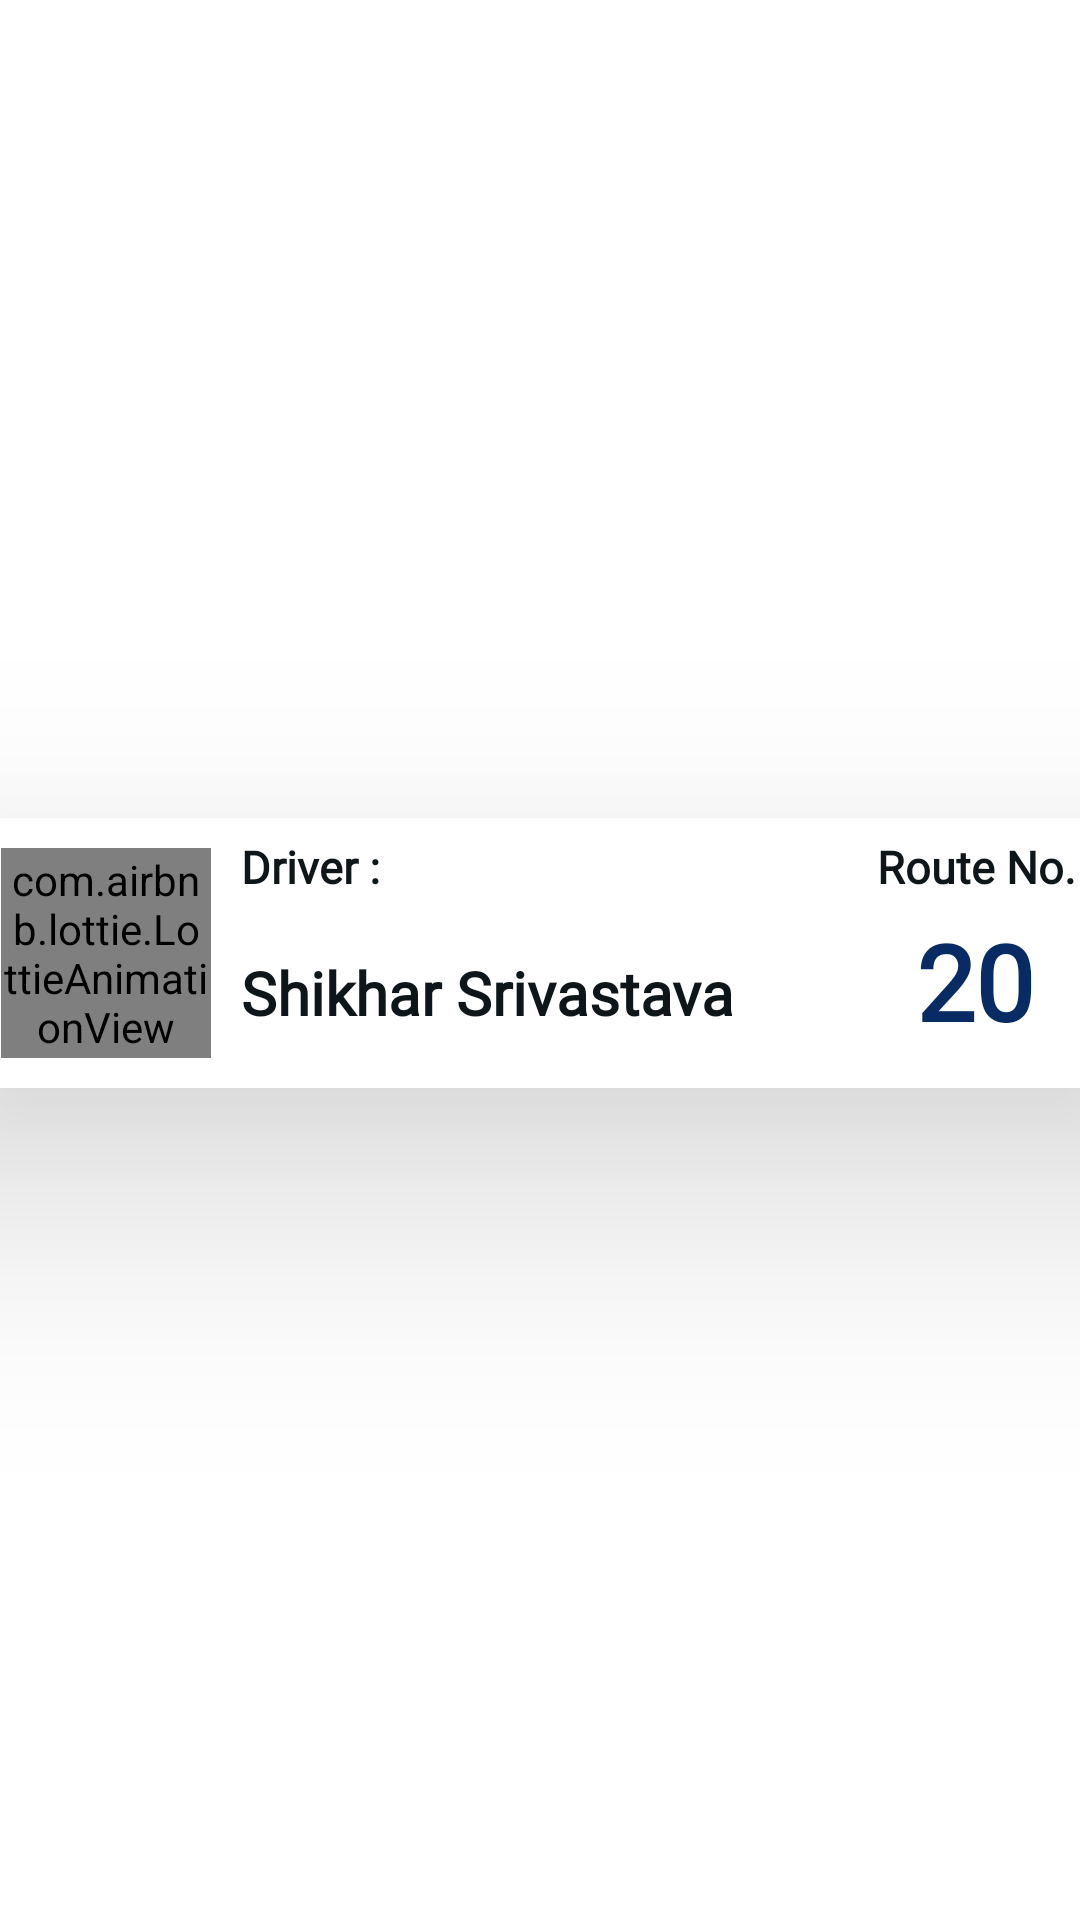

This screen was rendered from an Android layout file. Write that file and the resources it references.
<!-- AndroidManifest.xml: application theme Theme.TrackMyBusStudent -->
<!-- res/layout/bus_card.xml -->
<?xml version="1.0" encoding="utf-8"?>
<androidx.constraintlayout.widget.ConstraintLayout xmlns:android="http://schemas.android.com/apk/res/android"
    xmlns:app="http://schemas.android.com/apk/res-auto"
    xmlns:tools="http://schemas.android.com/tools"
    android:layout_width="match_parent"
    android:layout_height="wrap_content"
    android:id="@+id/mainlayout">

    <androidx.cardview.widget.CardView
        android:id="@+id/cardView4"
        android:layout_width="385dp"
        android:layout_height="90dp"
        app:cardBackgroundColor="@color/black"
        app:cardElevation="50dp"
        android:clickable="false"
        android:foreground="?selectableItemBackground"
        android:layout_marginBottom="5dp"
        app:layout_constraintBottom_toBottomOf="parent"
        app:layout_constraintEnd_toEndOf="parent"
        app:layout_constraintStart_toStartOf="parent"
        app:layout_constraintTop_toTopOf="parent">

        <androidx.constraintlayout.widget.ConstraintLayout
            android:layout_width="370dp"
            android:layout_height="match_parent"
            android:layout_gravity="center"
            android:background="@color/white">










            <com.airbnb.lottie.LottieAnimationView
                android:id="@+id/animationView"
                android:layout_width="70dp"
                android:layout_height="70dp"
                android:layout_marginLeft="5dp"
                app:layout_constraintBottom_toBottomOf="parent"
                app:layout_constraintStart_toStartOf="parent"
                app:layout_constraintTop_toTopOf="parent"
                app:lottie_autoPlay="true"
                app:lottie_loop="true"
                app:lottie_rawRes="@raw/iconbus" />

            <TextView
                android:id="@+id/textViewName"
                android:layout_width="wrap_content"
                android:layout_height="wrap_content"
                android:fontFamily="@font/acme"
                android:layout_marginLeft="10dp"
                android:text="Shikhar Srivastava"
                android:textColor="@color/black"
                android:textSize="20sp"
                android:textStyle="bold"
                app:layout_constraintBottom_toBottomOf="parent"
                app:layout_constraintStart_toEndOf="@+id/animationView"
                app:layout_constraintTop_toBottomOf="@+id/textView" />

            <TextView
                android:id="@+id/textView4"
                android:layout_width="wrap_content"
                android:layout_height="wrap_content"

                android:layout_marginTop="6dp"
                android:fontFamily="@font/acme"
                android:text="Route No."
                android:textColor="@color/black"
                android:textSize="15sp"
                android:textStyle="bold"
                app:layout_constraintEnd_toEndOf="@+id/textViewRoute"
                app:layout_constraintStart_toStartOf="@+id/textViewRoute"
                app:layout_constraintTop_toTopOf="parent" />

            <TextView
                android:id="@+id/textViewRoute"
                android:layout_width="40dp"
                android:layout_height="wrap_content"
                android:layout_marginEnd="20dp"
                android:layout_marginRight="20dp"
                android:fontFamily="@font/acme"
                android:gravity="start"
                android:inputType="number"
                android:text="20"
                android:textAlignment="viewStart"
                android:textColor="@color/number"
                android:textSize="35sp"
                android:textStyle="bold"
                app:layout_constraintBottom_toBottomOf="parent"
                app:layout_constraintEnd_toEndOf="parent"
                app:layout_constraintTop_toBottomOf="@+id/textView4"
                app:layout_constraintVertical_bias="0.272" />

            <TextView
                android:id="@+id/textView"
                android:layout_width="wrap_content"
                android:layout_height="wrap_content"
                android:layout_marginLeft="10dp"

                android:layout_marginTop="6dp"
                android:fontFamily="@font/acme"
                android:text="Driver :"
                android:textColor="@color/black"
                android:textSize="15sp"
                android:textStyle="bold"
                app:layout_constraintStart_toEndOf="@+id/animationView"
                app:layout_constraintTop_toTopOf="parent" />
        </androidx.constraintlayout.widget.ConstraintLayout>
    </androidx.cardview.widget.CardView>
</androidx.constraintlayout.widget.ConstraintLayout>
<!-- resources referenced by this layout -->
<resources>
  <color name="black">#0E161A</color>
  <color name="number">#082B63</color>
  <color name="white">#FFFFFFFF</color>
  <!-- drawable recyclericon: png bitmap (drawable, 198576 bytes) -->
  <style name="Theme.TrackMyBusStudent" parent="Theme.MaterialComponents.DayNight.NoActionBar">
          
          <item name="colorPrimary">@color/purple_500</item>
          <item name="colorPrimaryVariant">@color/purple_700</item>
          <item name="colorOnPrimary">@color/white</item>
          
          <item name="colorSecondary">@color/teal_200</item>
          <item name="colorSecondaryVariant">@color/teal_700</item>
          <item name="colorOnSecondary">@color/black</item>
          
          <item name="android:statusBarColor" tools:targetApi="l">?attr/colorPrimaryVariant</item>
          
      </style>
  <color name="purple_500">#0654CF</color>
  <color name="purple_700">#FF000000</color>
  <color name="teal_200">#0654CF</color>
  <color name="teal_700">#FF018786</color>
</resources>
